3-way image classification set "Vision" from GitHub (ranfisr/Vision); label vocabulary: LLENO, MEDIO, VACIO.

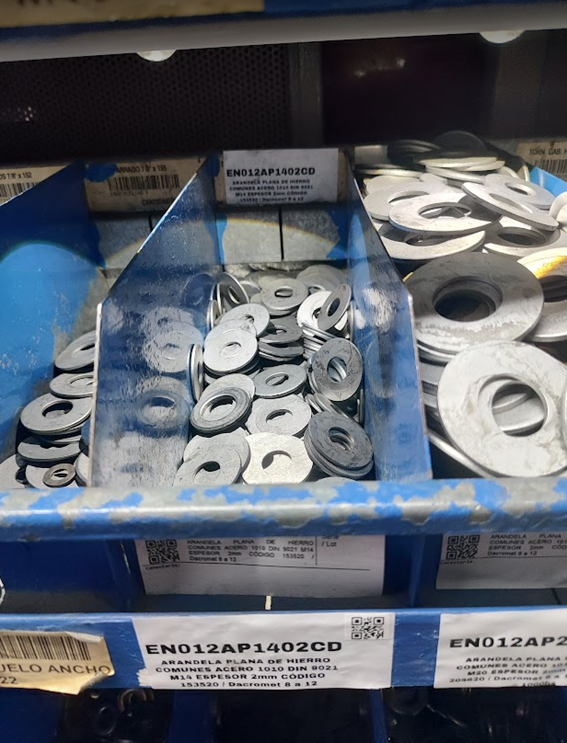
Label: MEDIO

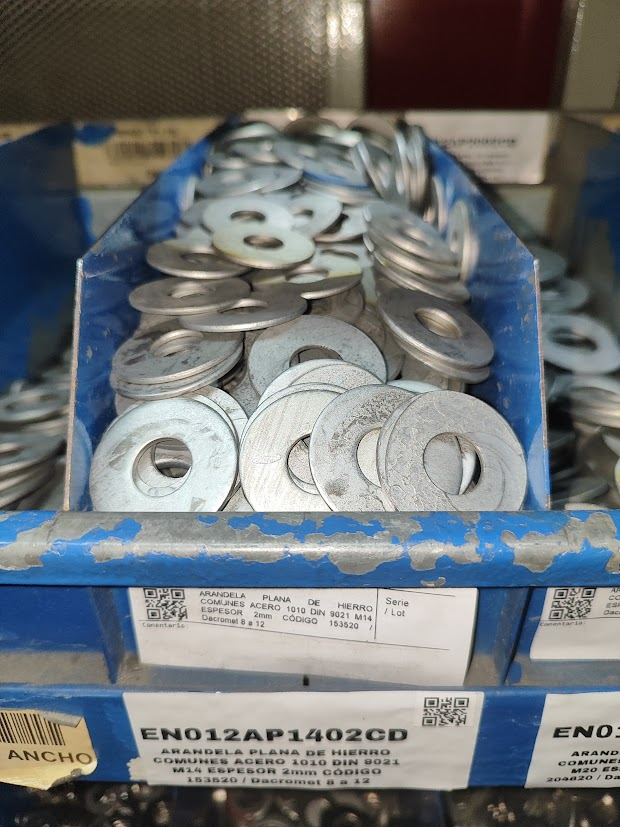
Label: LLENO

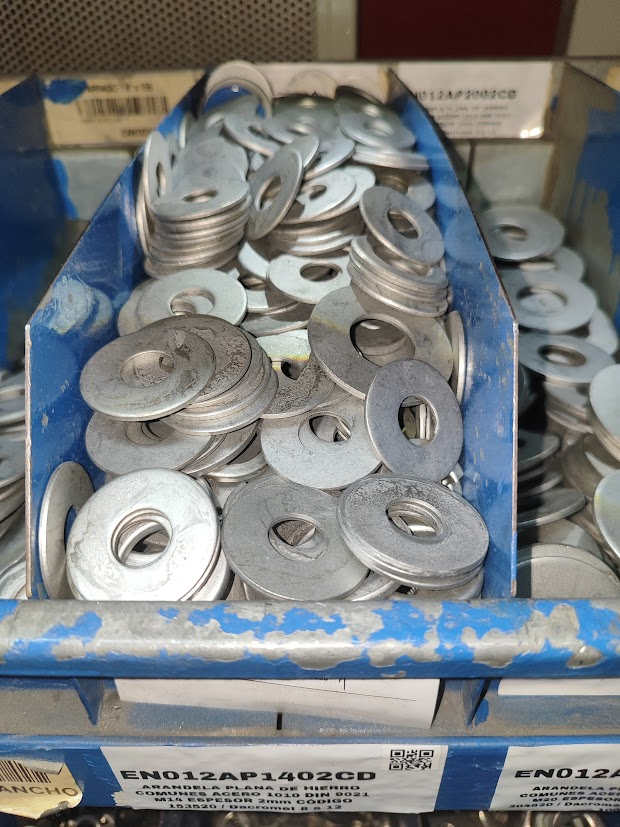
Label: LLENO

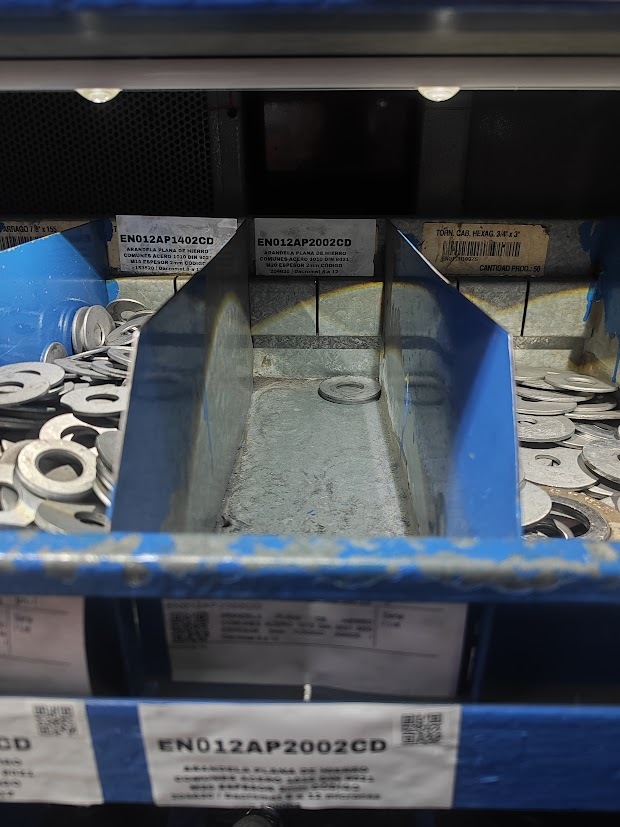
Label: VACIO

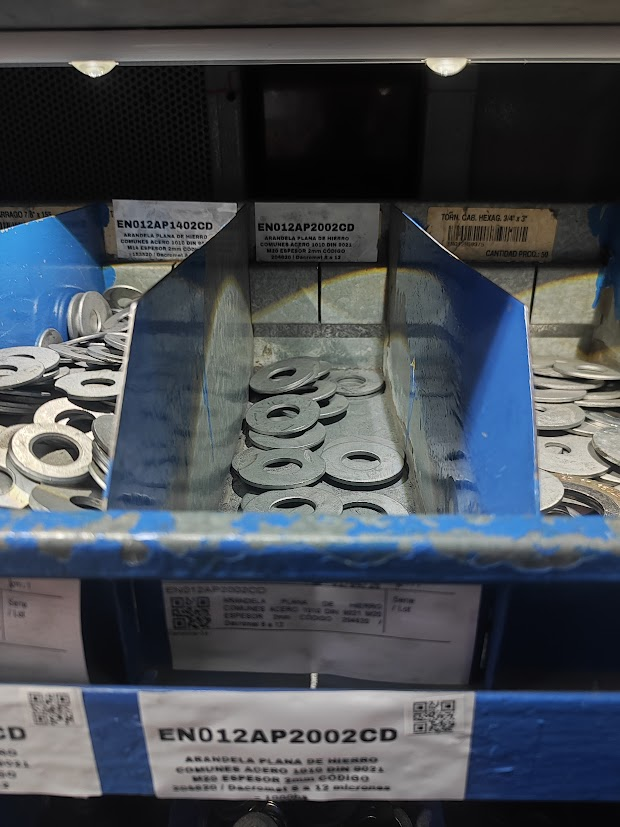
Label: VACIO

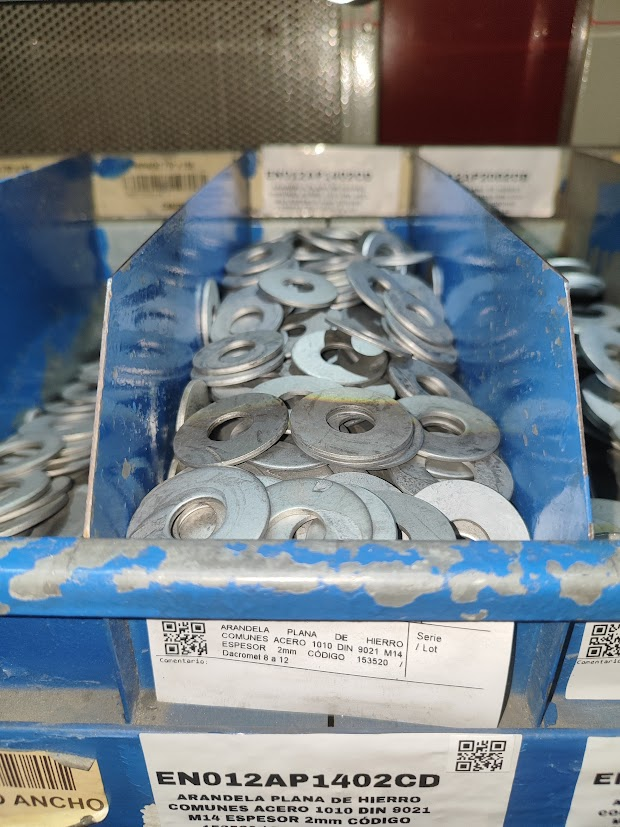
Label: MEDIO
